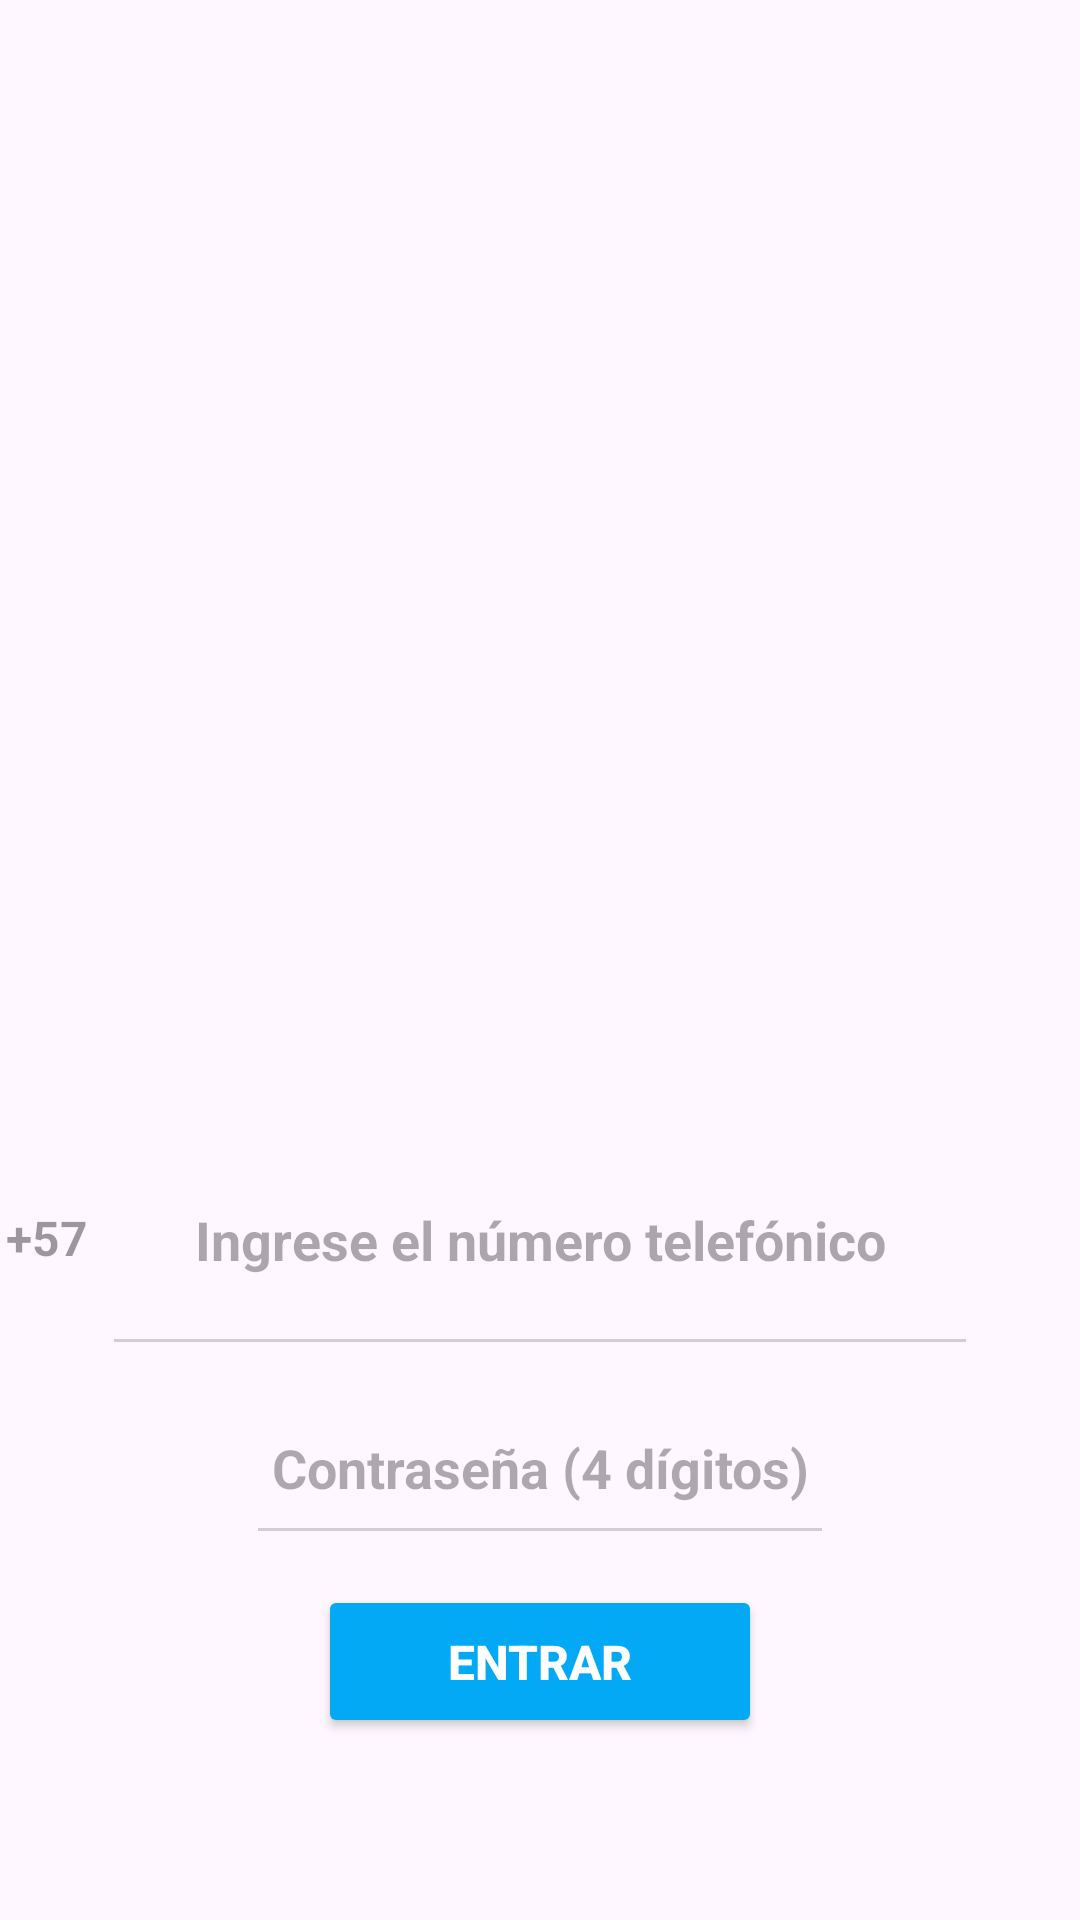

Here is an Android app screen rendered from its layout file. Give the layout XML and the strings, colors and styles it references.
<!-- AndroidManifest.xml: application theme Theme.KSplash -->
<!-- res/layout/activity_principal.xml -->
<?xml version="1.0" encoding="utf-8"?>
<androidx.constraintlayout.widget.ConstraintLayout xmlns:android="http://schemas.android.com/apk/res/android"
    xmlns:app="http://schemas.android.com/apk/res-auto"
    xmlns:tools="http://schemas.android.com/tools"
    android:layout_width="match_parent"
    android:layout_height="match_parent"
    android:background="@drawable/fondo1"
    tools:context=".PrincipalActivity">

    <ImageView
        android:id="@+id/imageView3"
        android:layout_width="346dp"
        android:layout_height="278dp"
        app:layout_constraintBottom_toBottomOf="parent"
        app:layout_constraintEnd_toEndOf="parent"
        app:layout_constraintStart_toStartOf="parent"
        app:layout_constraintTop_toTopOf="parent"
        app:layout_constraintVertical_bias="0.165"
        app:srcCompat="@drawable/icono" />

    <Button
        android:id="@+id/button2"
        android:layout_width="148dp"
        android:layout_height="51dp"
        android:backgroundTint="#03A9F4"
        android:text="Entrar"
        android:textAlignment="center"
        android:textColor="@color/white"
        android:textSize="16sp"
        android:textStyle="bold"
        app:iconTint="#FFFFFF"
        app:layout_constraintBottom_toBottomOf="parent"
        app:layout_constraintEnd_toEndOf="parent"
        app:layout_constraintStart_toStartOf="parent"
        app:layout_constraintTop_toTopOf="parent"
        app:layout_constraintVertical_bias="0.897" />

    

    

    <TextView
        android:id="@+id/textView"
        android:layout_width="32dp"
        android:layout_height="24dp"
        android:layout_marginStart="52dp"
        android:text="+57 "
        android:textColor="#63000000"
        android:textColorHint="#56FFFFFF"
        android:textSize="16sp"
        android:textStyle="bold"
        app:layout_constraintBottom_toBottomOf="parent"
        app:layout_constraintEnd_toStartOf="@+id/phoneNumberEditText"
        app:layout_constraintHorizontal_bias="0.0"
        app:layout_constraintStart_toStartOf="parent"
        app:layout_constraintTop_toTopOf="parent"
        app:layout_constraintVertical_bias="0.652" />

    <EditText
        android:id="@+id/phoneNumberEditText"
        android:layout_width="292dp"
        android:layout_height="87dp"
        android:layout_marginEnd="84dp"
        android:backgroundTint="#547E7B7B"
        android:hint="Ingrese el número telefónico"
        android:inputType="phone"
        android:maxLength="10"
        android:textAlignment="center"
        android:textColor="#595A5C"
        android:textColorHint="#59100F0F"
        android:textStyle="bold"
        app:layout_constraintBottom_toBottomOf="parent"
        app:layout_constraintEnd_toEndOf="parent"
        app:layout_constraintStart_toEndOf="@+id/textView"
        app:layout_constraintTop_toTopOf="parent"
        app:layout_constraintVertical_bias="0.666" />

    
    <EditText
        android:id="@+id/passwordEditText"
        android:layout_width="196dp"
        android:layout_height="61dp"
        android:backgroundTint="#5E88888C"
        android:hint="Contraseña (4 dígitos)"
        android:inputType="numberPassword"
        android:maxLength="4"
        android:textAlignment="center"
        android:textColor="#686767"
        android:textColorHint="#51000000"
        android:textStyle="bold"
        app:layout_constraintBottom_toBottomOf="parent"
        app:layout_constraintEnd_toEndOf="parent"
        app:layout_constraintStart_toStartOf="parent"
        app:layout_constraintTop_toTopOf="parent"
        app:layout_constraintVertical_bias="0.79" />

</androidx.constraintlayout.widget.ConstraintLayout>
<!-- resources referenced by this layout -->
<resources>
  <style name="Theme.KSplash" parent="Base.Theme.KSplash" />
  <style name="Base.Theme.KSplash" parent="Theme.Material3.DayNight.NoActionBar">
          
          
      </style>
  <!-- not gathered from this repository: default colours our renderer supplied (Android Studio template values) -->
  <color name="white">#FFFFFFFF</color>
</resources>
